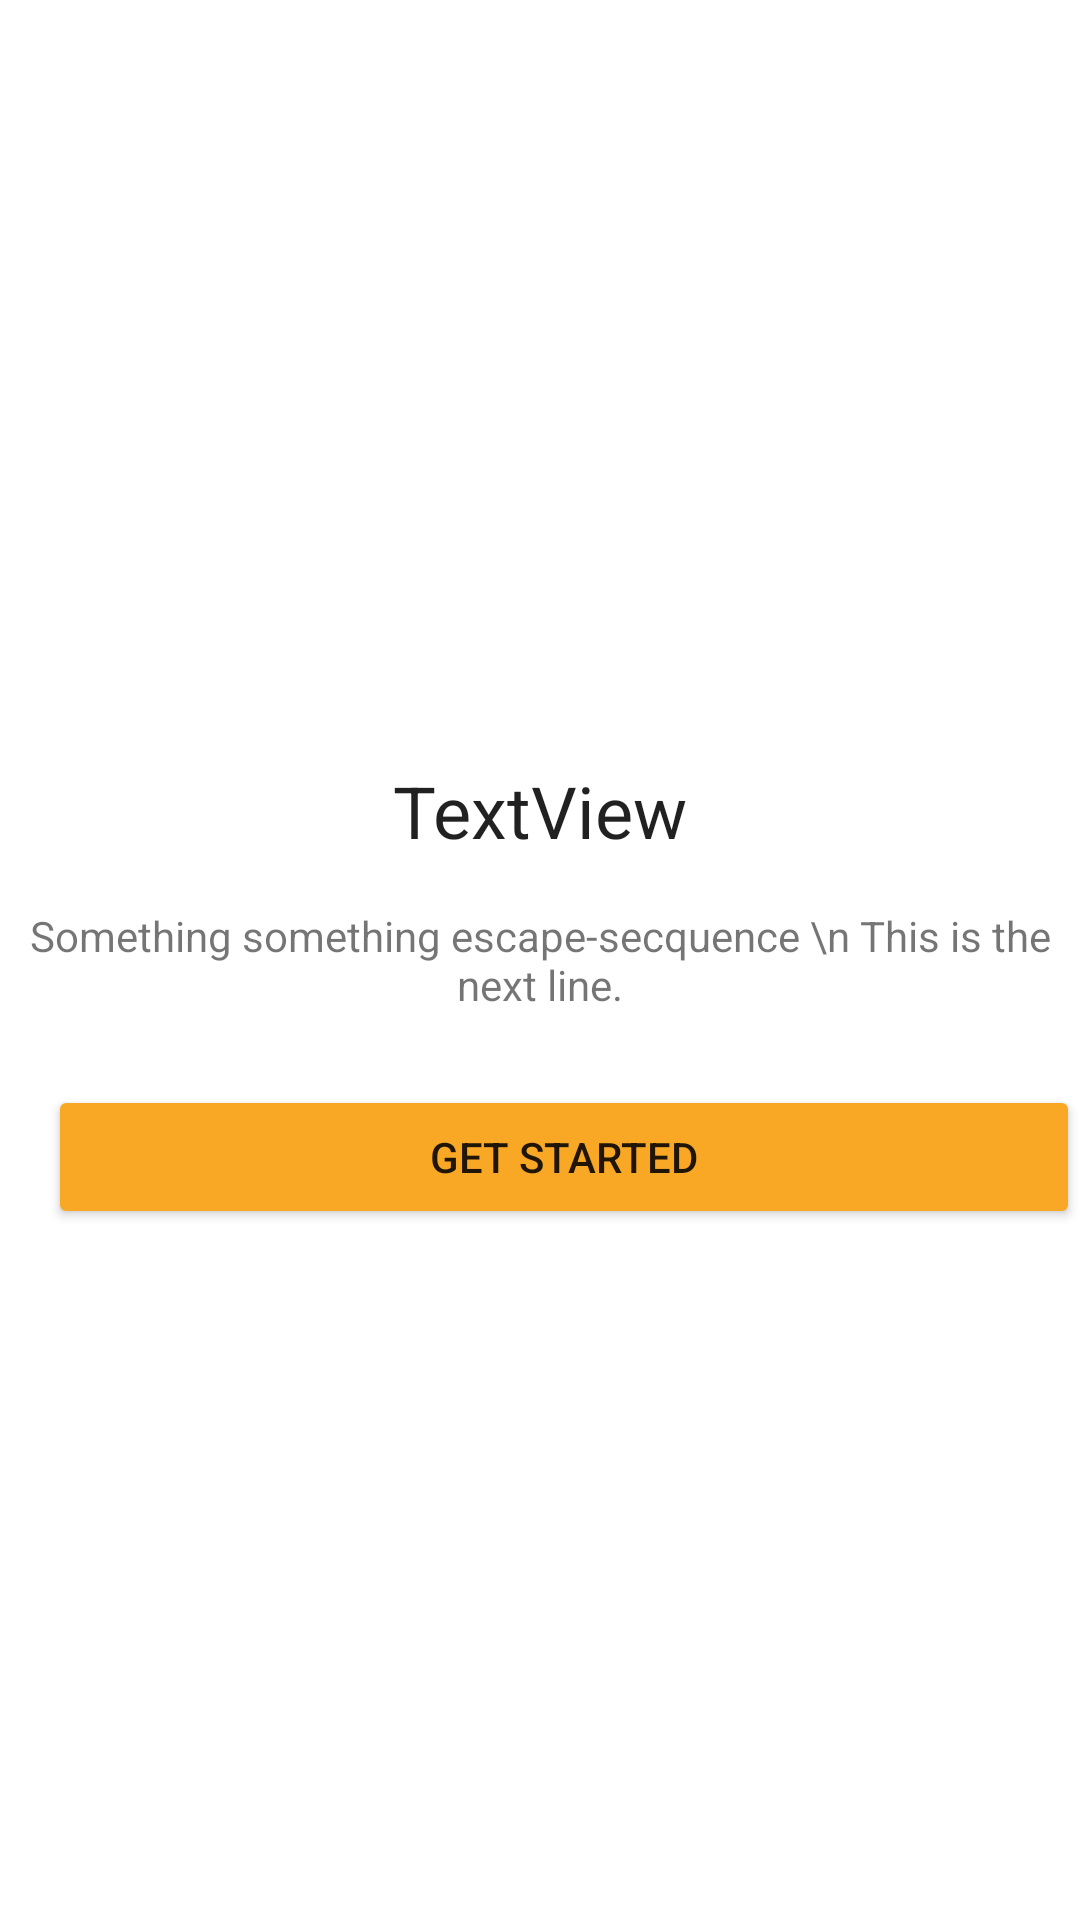

Layout XML and referenced resources for this Android screen:
<!-- AndroidManifest.xml: application theme Theme.Quizzed -->
<!-- res/layout/activity_login_intro.xml -->
<?xml version="1.0" encoding="utf-8"?>
<androidx.constraintlayout.widget.ConstraintLayout xmlns:android="http://schemas.android.com/apk/res/android"
    xmlns:app="http://schemas.android.com/apk/res-auto"
    xmlns:tools="http://schemas.android.com/tools"
    android:layout_width="match_parent"
    android:layout_height="match_parent"
    tools:context=".LoginIntro">

    <TextView
        android:id="@+id/textView"
        android:layout_width="wrap_content"
        android:layout_height="wrap_content"
        android:textAlignment="center"
        android:text="Something something escape-secquence \n This is the next line."
        app:layout_constraintBottom_toBottomOf="parent"
        app:layout_constraintEnd_toEndOf="parent"
        app:layout_constraintStart_toStartOf="parent"
        app:layout_constraintTop_toTopOf="parent" />

    <TextView
        android:id="@+id/textLoginHeader"
        android:layout_width="wrap_content"
        android:layout_height="wrap_content"
        style="@style/TextAppearance.AppCompat.Headline"
        android:text="TextView"
        android:layout_marginBottom="16dp"
        app:layout_constraintBottom_toTopOf="@+id/textView"
        app:layout_constraintEnd_toEndOf="parent"
        app:layout_constraintStart_toStartOf="parent" />

    <ImageView
        android:id="@+id/imageView"
        android:layout_marginBottom="8dp"
        android:layout_width="180dp"
        android:layout_height="180dp"
        app:layout_constraintEnd_toEndOf="parent"
        app:layout_constraintBottom_toTopOf="@id/textLoginHeader"
        app:layout_constraintStart_toStartOf="parent"
        tools:src="@drawable/ic_undraw_multitasking_hqg3" />

    <Button
        android:id="@+id/btnGetStarted"
        android:layout_width="0dp"
        android:layout_height="wrap_content"
        android:layout_marginStart="16dp"
        android:layout_marginTop="24dp"
        android:backgroundTint="#F9A826"
        android:text="Get Started"
        app:layout_constraintEnd_toEndOf="@+id/textView"
        app:layout_constraintStart_toStartOf="@+id/textView"
        app:layout_constraintTop_toBottomOf="@+id/textView" />

    <ImageView
        android:id="@+id/imageView2"
        android:layout_width="0dp"
        android:layout_height="120dp"
        android:background="#FFFFFF"
        android:scaleType="centerCrop"
        app:layout_constraintBottom_toBottomOf="parent"
        app:layout_constraintEnd_toEndOf="parent"
        app:layout_constraintStart_toStartOf="parent"
        tools:src="@drawable/ic_wave" />
</androidx.constraintlayout.widget.ConstraintLayout>
<!-- resources referenced by this layout -->
<resources>
  <!-- drawable ic_undraw_multitasking_hqg3: vector/xml drawable (drawable, 10905 chars, omitted) -->
  <!-- drawable ic_wave (drawable) -->
  <vector xmlns:android="http://schemas.android.com/apk/res/android"
      android:width="1440dp"
      android:height="320dp"
      android:viewportWidth="1440"
      android:viewportHeight="320">
    <path
        android:pathData="M0,192L60,192C120,192 240,192 360,192C480,192 600,192 720,176C840,160 960,128 1080,122.7C1200,117 1320,139 1380,149.3L1440,160L1440,320L1380,320C1320,320 1200,320 1080,320C960,320 840,320 720,320C600,320 480,320 360,320C240,320 120,320 60,320L0,320Z"
        android:fillColor="#F9A826"/>
  </vector>
  <style name="Theme.Quizzed" parent="Theme.MaterialComponents.DayNight.NoActionBar">
          
          <item name="colorPrimary">@color/purple_500</item>
          <item name="colorPrimaryVariant">@color/purple_700</item>
          <item name="colorOnPrimary">@color/white</item>
          
          <item name="colorSecondary">@color/teal_200</item>
          <item name="colorSecondaryVariant">@color/teal_700</item>
          <item name="colorOnSecondary">@color/black</item>
          
          <item name="android:statusBarColor" tools:targetApi="l">?attr/colorPrimaryVariant</item>
          
      </style>
  <color name="purple_500">#FF6200EE</color>
  <color name="purple_700">#FF3700B3</color>
  <color name="white">#FFFFFFFF</color>
  <color name="teal_200">#FF03DAC5</color>
  <color name="teal_700">#FF018786</color>
  <color name="black">#FF000000</color>
</resources>
